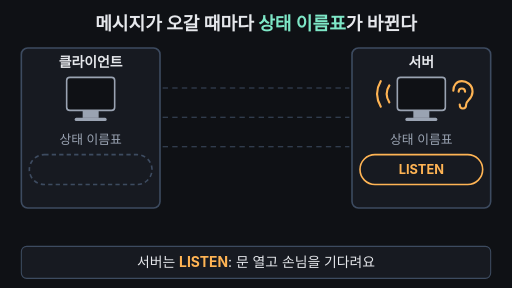
t = 0.00 s
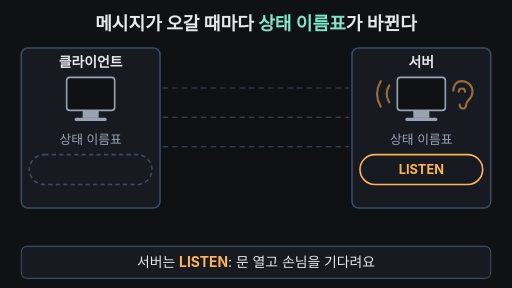
t = 1.70 s
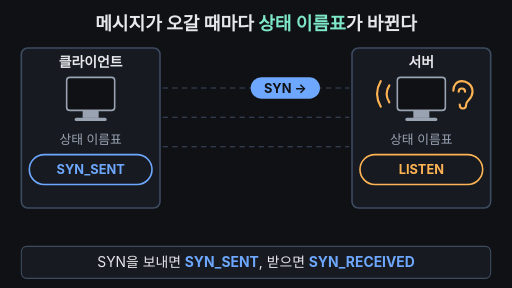
t = 3.30 s
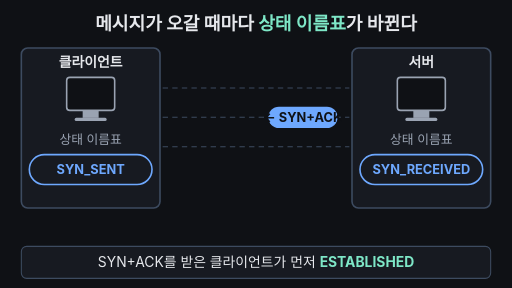
t = 5.00 s
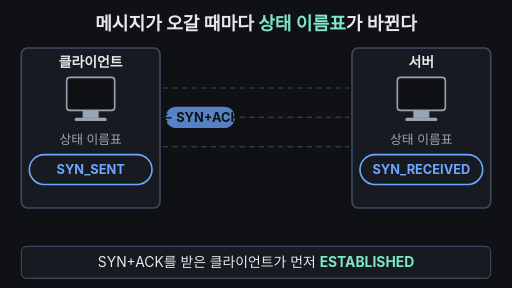
t = 6.75 s
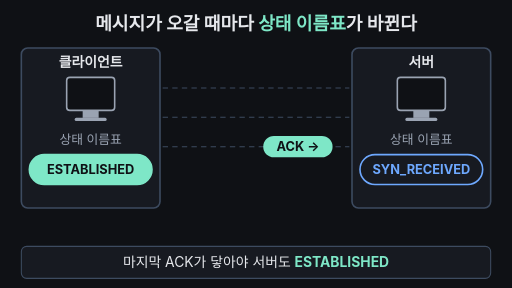
t = 8.40 s

The animated SVG that drew these frames (rendered in a browser with its animation timeline set to each time). Animation: 22 SMIL elements (animate=19,animateTransform=3); one cycle of 10.00 s, repeats indefinitely.

<svg xmlns="http://www.w3.org/2000/svg" viewBox="0 0 960 540" width="960" height="540" font-family="-apple-system,'Apple SD Gothic Neo','Segoe UI',sans-serif">
  <rect width="960" height="540" fill="#0f1115"/>
  <text x="480" y="56" text-anchor="middle" font-size="34" font-weight="700" fill="#e6e8ec">메시지가 오갈 때마다 <tspan fill="#7ee7c7">상태 이름표</tspan>가 바뀐다</text>

  <!-- panels -->
  <rect x="40" y="90" width="260" height="300" rx="12" fill="#171a21" stroke="#3d4b60" stroke-width="3"/>
  <text x="170" y="126" text-anchor="middle" font-size="26" font-weight="700" fill="#e6e8ec">클라이언트</text>
  <rect x="660" y="90" width="260" height="300" rx="12" fill="#171a21" stroke="#3d4b60" stroke-width="3"/>
  <text x="790" y="126" text-anchor="middle" font-size="26" font-weight="700" fill="#e6e8ec">서버</text>

  <!-- computers -->
  <rect x="125" y="145" width="90" height="62" rx="6" fill="#0f1115" stroke="#9aa3b2" stroke-width="3"/>
  <rect x="155" y="207" width="30" height="14" fill="#9aa3b2"/>
  <rect x="140" y="221" width="60" height="6" rx="3" fill="#9aa3b2"/>
  <rect x="745" y="145" width="90" height="62" rx="6" fill="#0f1115" stroke="#9aa3b2" stroke-width="3"/>
  <rect x="775" y="207" width="30" height="14" fill="#9aa3b2"/>
  <rect x="760" y="221" width="60" height="6" rx="3" fill="#9aa3b2"/>

  <!-- ear (server listening) -->
  <g fill="none" stroke="#ffb454" stroke-width="4" stroke-linecap="round">
    <animate attributeName="opacity" dur="10s" repeatCount="indefinite" keyTimes="0;0.05;0.1;0.15;0.2;0.25;0.3;0.36;0.38;0.97;1" values="1;0.25;1;0.25;1;0.25;1;1;0;0;1"/>
    <path d="M862,196 C862,206 874,206 874,196 C874,188 886,186 886,172 C886,158 874,152 866,152 C856,152 850,160 850,170"/>
    <path d="M860,172 C860,164 872,164 872,172"/>
    <path d="M730,160 Q720,176 730,192"/>
    <path d="M714,152 Q700,176 714,200"/>
  </g>

  <text x="170" y="270" text-anchor="middle" font-size="24" fill="#9aa3b2">상태 이름표</text>
  <text x="790" y="270" text-anchor="middle" font-size="24" fill="#9aa3b2">상태 이름표</text>

  <!-- client tag -->
  <rect x="55" y="290" width="230" height="56" rx="28" fill="#171a21" stroke="#3d4b60" stroke-width="3" stroke-dasharray="8 6">
    <animate attributeName="stroke" dur="10s" repeatCount="indefinite" calcMode="discrete" keyTimes="0;0.18;0.68;0.97" values="#3d4b60;#6ea8fe;#7ee7c7;#3d4b60"/>
    <animate attributeName="stroke-dasharray" dur="10s" repeatCount="indefinite" calcMode="discrete" keyTimes="0;0.18;0.97" values="8 6;600 0;8 6"/>
    <animate attributeName="fill" dur="10s" repeatCount="indefinite" calcMode="discrete" keyTimes="0;0.68;0.97" values="#171a21;#7ee7c7;#171a21"/>
  </rect>
  <text x="170" y="327" text-anchor="middle" font-size="24" font-weight="700" fill="#6ea8fe" opacity="0">SYN_SENT<animate attributeName="opacity" dur="10s" repeatCount="indefinite" calcMode="discrete" keyTimes="0;0.18;0.68" values="0;1;0"/></text>
  <text x="170" y="327" text-anchor="middle" font-size="24" font-weight="700" fill="#0f1115" opacity="0">ESTABLISHED<animate attributeName="opacity" dur="10s" repeatCount="indefinite" calcMode="discrete" keyTimes="0;0.68;0.97" values="0;1;0"/></text>

  <!-- server tag -->
  <rect x="675" y="290" width="230" height="56" rx="28" fill="#171a21" stroke="#ffb454" stroke-width="3">
    <animate attributeName="stroke" dur="10s" repeatCount="indefinite" calcMode="discrete" keyTimes="0;0.38;0.86;0.97" values="#ffb454;#6ea8fe;#7ee7c7;#ffb454"/>
    <animate attributeName="fill" dur="10s" repeatCount="indefinite" calcMode="discrete" keyTimes="0;0.86;0.97" values="#171a21;#7ee7c7;#171a21"/>
  </rect>
  <text x="790" y="327" text-anchor="middle" font-size="24" font-weight="700" fill="#ffb454">LISTEN<animate attributeName="opacity" dur="10s" repeatCount="indefinite" calcMode="discrete" keyTimes="0;0.38;0.97" values="1;0;1"/></text>
  <text x="790" y="327" text-anchor="middle" font-size="24" font-weight="700" fill="#6ea8fe" opacity="0">SYN_RECEIVED<animate attributeName="opacity" dur="10s" repeatCount="indefinite" calcMode="discrete" keyTimes="0;0.38;0.86" values="0;1;0"/></text>
  <text x="790" y="327" text-anchor="middle" font-size="24" font-weight="700" fill="#0f1115" opacity="0">ESTABLISHED<animate attributeName="opacity" dur="10s" repeatCount="indefinite" calcMode="discrete" keyTimes="0;0.86;0.97" values="0;1;0"/></text>

  <!-- lanes -->
  <g stroke="#3d4b60" stroke-width="2" stroke-dasharray="10 8">
    <line x1="305" y1="165" x2="655" y2="165"/>
    <line x1="305" y1="220" x2="655" y2="220"/>
    <line x1="305" y1="275" x2="655" y2="275"/>
  </g>

  <!-- SYN -->
  <g opacity="0">
    <animate attributeName="opacity" dur="10s" repeatCount="indefinite" keyTimes="0;0.17;0.19;0.37;0.39;1" values="0;0;1;1;0;0"/>
    <animateTransform attributeName="transform" type="translate" dur="10s" repeatCount="indefinite" keyTimes="0;0.18;0.38;1" values="0 0;0 0;220 0;220 0"/>
    <rect x="305" y="145" width="130" height="40" rx="20" fill="#6ea8fe"/>
    <text x="370" y="174" text-anchor="middle" font-size="24" font-weight="700" fill="#0f1115">SYN →</text>
  </g>
  <!-- SYN+ACK -->
  <g opacity="0">
    <animate attributeName="opacity" dur="10s" repeatCount="indefinite" keyTimes="0;0.47;0.49;0.67;0.69;1" values="0;0;1;1;0;0"/>
    <animateTransform attributeName="transform" type="translate" dur="10s" repeatCount="indefinite" keyTimes="0;0.48;0.68;1" values="0 0;0 0;-220 0;-220 0"/>
    <rect x="525" y="200" width="130" height="40" rx="20" fill="#6ea8fe"/>
    <text x="590" y="229" text-anchor="middle" font-size="24" font-weight="700" fill="#0f1115">← SYN+ACK</text>
  </g>
  <!-- ACK -->
  <g opacity="0">
    <animate attributeName="opacity" dur="10s" repeatCount="indefinite" keyTimes="0;0.71;0.73;0.85;0.87;1" values="0;0;1;1;0;0"/>
    <animateTransform attributeName="transform" type="translate" dur="10s" repeatCount="indefinite" keyTimes="0;0.72;0.86;1" values="0 0;0 0;220 0;220 0"/>
    <rect x="305" y="255" width="130" height="40" rx="20" fill="#7ee7c7"/>
    <text x="370" y="284" text-anchor="middle" font-size="24" font-weight="700" fill="#0f1115">ACK →</text>
  </g>

  <!-- 25ms gap -->
  <g opacity="0">
    <animate attributeName="opacity" dur="10s" repeatCount="indefinite" keyTimes="0;0.86;0.89;0.95;0.97;1" values="0;0;1;1;0;0"/>
    <line x1="300" y1="318" x2="660" y2="318" stroke="#ffb454" stroke-width="3" stroke-dasharray="6 6"/>
    <text x="480" y="370" text-anchor="middle" font-size="24" font-weight="700" fill="#ffb454">서버는 약 25ms 늦게 연결</text>
  </g>

  <!-- caption bar -->
  <rect x="40" y="462" width="880" height="60" rx="10" fill="#171a21" stroke="#3d4b60" stroke-width="2"/>
  <text x="480" y="501" text-anchor="middle" font-size="26" fill="#e6e8ec">서버는 <tspan fill="#ffb454" font-weight="700">LISTEN</tspan>: 문 열고 손님을 기다려요<animate attributeName="opacity" dur="10s" repeatCount="indefinite" keyTimes="0;0.17;0.19;0.97;1" values="1;1;0;0;1"/></text>
  <text x="480" y="501" text-anchor="middle" font-size="26" fill="#e6e8ec" opacity="0">SYN을 보내면 <tspan fill="#6ea8fe" font-weight="700">SYN_SENT</tspan>, 받으면 <tspan fill="#6ea8fe" font-weight="700">SYN_RECEIVED</tspan><animate attributeName="opacity" dur="10s" repeatCount="indefinite" keyTimes="0;0.17;0.19;0.47;0.49;1" values="0;0;1;1;0;0"/></text>
  <text x="480" y="501" text-anchor="middle" font-size="26" fill="#e6e8ec" opacity="0">SYN+ACK를 받은 클라이언트가 먼저 <tspan fill="#7ee7c7" font-weight="700">ESTABLISHED</tspan><animate attributeName="opacity" dur="10s" repeatCount="indefinite" keyTimes="0;0.47;0.49;0.71;0.73;1" values="0;0;1;1;0;0"/></text>
  <text x="480" y="501" text-anchor="middle" font-size="26" fill="#e6e8ec" opacity="0">마지막 ACK가 닿아야 서버도 <tspan fill="#7ee7c7" font-weight="700">ESTABLISHED</tspan><animate attributeName="opacity" dur="10s" repeatCount="indefinite" keyTimes="0;0.71;0.73;0.95;0.97;1" values="0;0;1;1;0;0"/></text>
</svg>
